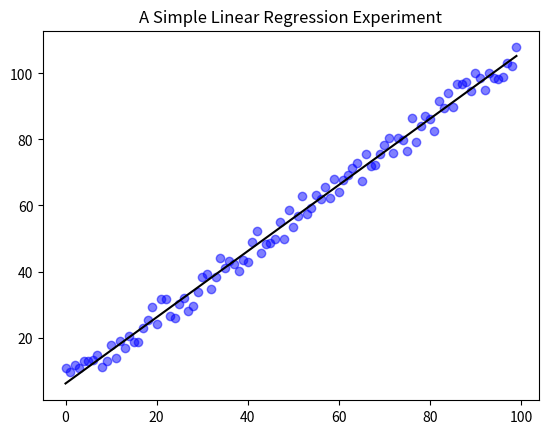

Reproduce this figure in Python.
# Linear Regression

import numpy as np 
import matplotlib.pyplot as plt

class lr(object):

    def __init__(self, X, y):

        self.fit(X, y)

    def fit(self, X, y):
        n_samples, n_features = X.shape
        X = np.hstack((np.ones(n_samples).reshape(n_samples, 1), X))

        Phi = np.matmul(X.T, X)
        b = np.matmul(X.T, y).reshape(n_features+1, 1)

        self.w = np.matmul(np.linalg.inv(Phi), b)
        self.b = 0.5

    def predict(self, X, y=None):
        n_samples, n_features = X.shape
        X = np.hstack((np.ones(n_samples).reshape(n_samples, 1), X))

        if y is None:
            return np.matmul(self.w, X) + self.b
        self.w = np.atleast_2d(self.w)
        y_predict =  np.sum(self.w * X.T, axis=0)
        absError = np.abs(y - y_predict)/n_samples

        return y_predict, absError

    def predict_and_plot(self, X, y):
        # plot assumes X only has one dimension with corresponding one numerical output for each observation
        plt.scatter(X[:, 0], y, c='b', alpha=0.5) 
        y_predict, absError = self.predict(X, y)
        plt.plot(X[:, 0], y_predict, "k")
        plt.title("A Simple Linear Regression Experiment")

        plt.show()

def database_generate(n_samples=100):
    noise_scale = 0.1 * n_samples # random noise, larger will make prediction harder

    X = np.arange(float(n_samples)).reshape(n_samples, 1)
    y = np.arange(float(n_samples)) + 1 + np.random.rand(n_samples)*noise_scale

    return X, y

def main():
    X, y = database_generate()
    lr_obj = lr(X, y)
    lr_obj.predict_and_plot(X, y)

if __name__ == '__main__':
    main()